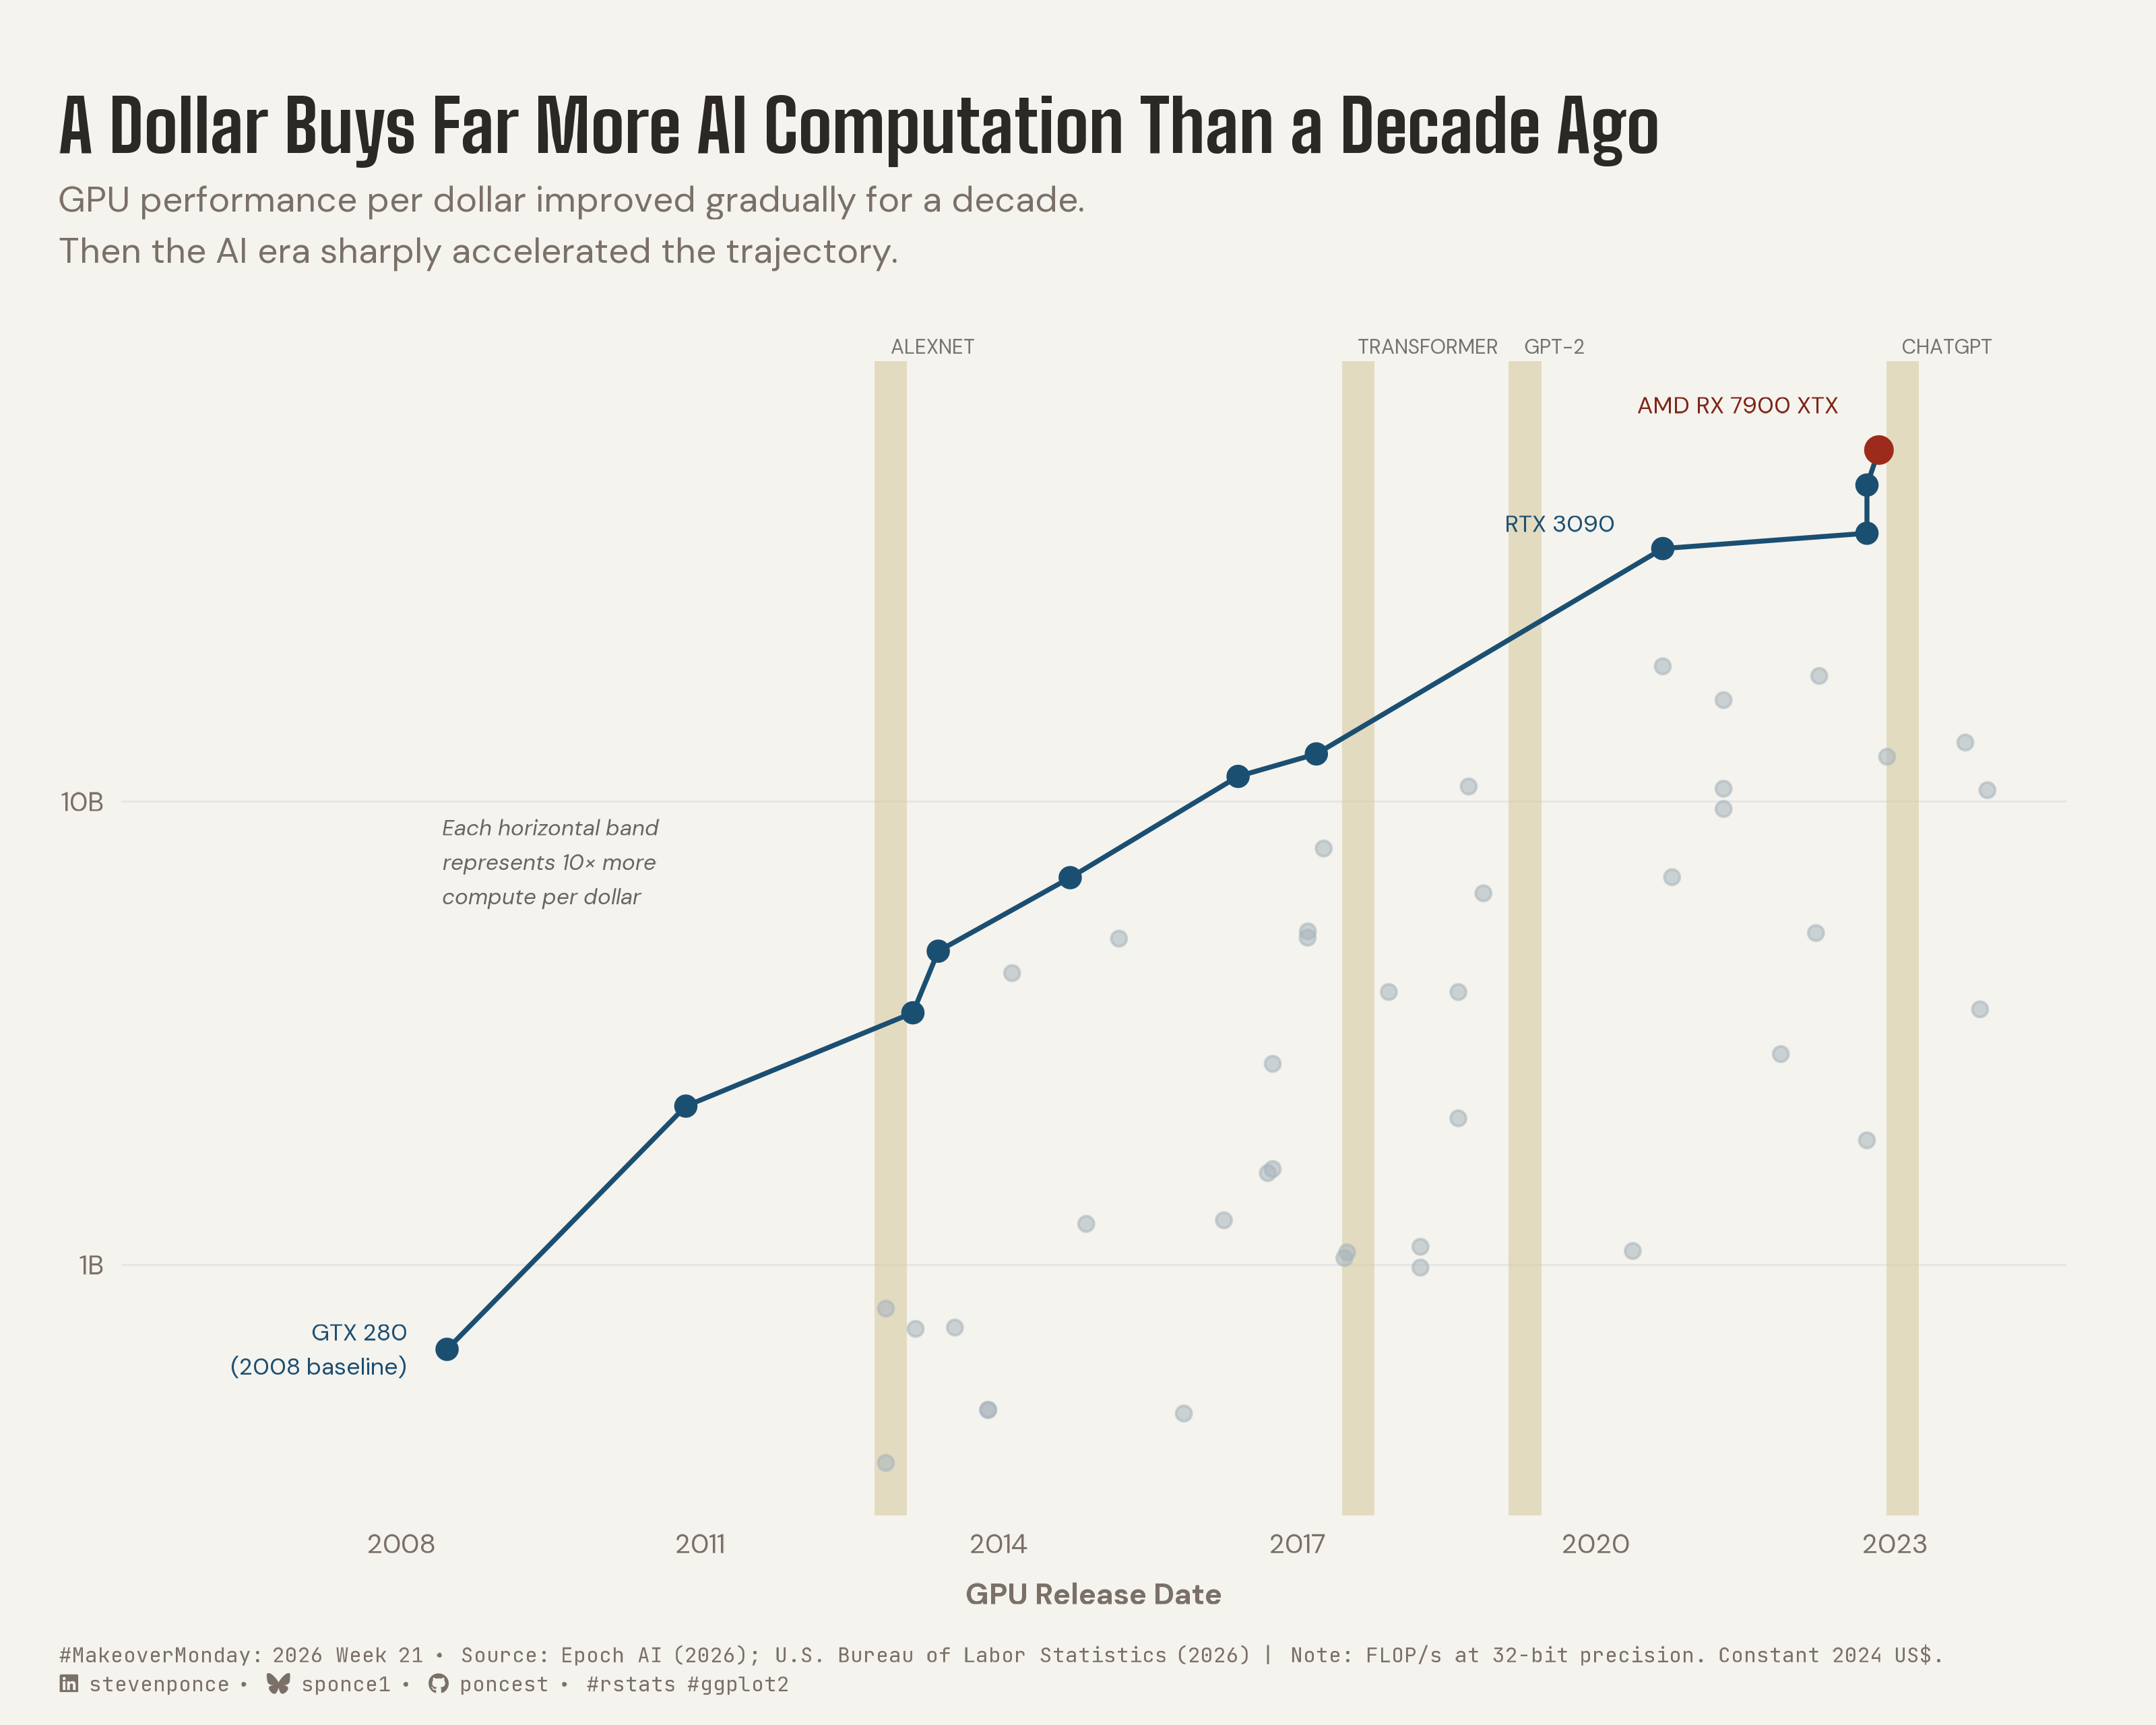

This chart was generated by the following R code:
## Challenge: #MakeoverMonday 2026 week 21
## Data:      GPU computational performance per dollar
## Author:    Steven Ponce
## Date:      2026-05-25

## Article
# https://ourworldindata.org/grapher/gpu-price-performance

## Data
# https://data.world/makeovermonday/gpu-computational-performance-per-dollar

## NOTE: This script uses custom helper functions for theming and formatting.
##       See "HELPER FUNCTIONS DOCUMENTATION" section at the end for details.


## 1. LOAD PACKAGES & SETUP ----
if (!require("pacman")) install.packages("pacman")
pacman::p_load(
  tidyverse, ggtext, showtext, scales, 
  glue, janitor
)

### |- figure size ----
camcorder::gg_record(
  dir    = here::here("temp_plots"),
  device = "png",
  width  = 10,
  height = 8,
  units  = "in",
  dpi    = 320
)

# Source utility functions
source(here::here("R/utils/fonts.R"))
source(here::here("R/utils/social_icons.R"))
source(here::here("R/utils/snap.R"))
source(here::here("R/themes/base_theme.R"))


## 2. READ IN THE DATA ----
df_raw <- read_csv("data/2026/GPU performance per dollar.csv") |>
  clean_names()


## 3. EXAMINING THE DATA ----
glimpse(df_raw)
skimr::skim_without_charts(df_raw)


## 4. TIDY DATA ----

### |-  parse and rename ----
df <- df_raw |>
  rename(
    gpu_name = entity,
    release_date = day,
    flops_per_dollar = gpu_performance_per_dollar
  ) |>
  arrange(release_date)

### |-  frontier: rolling maximum FLOP/s/$ over time ----
# Frontier = best available price-performance at each release date
# with_ties = FALSE prevents non-deterministic multi-row returns

df_frontier <- df |>
  arrange(release_date) |>
  mutate(
    frontier_max = cummax(flops_per_dollar),
    on_frontier = flops_per_dollar == frontier_max
  ) |>
  filter(on_frontier)

### |-  pre-extract label coordinates from df ----
gtx280_x  <- df |> filter(gpu_name == "NVIDIA GeForce GTX 280")  |> pull(release_date)
gtx280_y <- df |> filter(gpu_name == "NVIDIA GeForce GTX 280")  |> pull(flops_per_dollar)
rtx3090_x <- df |> filter(gpu_name == "NVIDIA GeForce RTX 3090") |> pull(release_date)
rtx3090_y <- df |> filter(gpu_name == "NVIDIA GeForce RTX 3090") |> pull(flops_per_dollar)
amd_x <- df |> filter(gpu_name == "AMD Radeon RX 7900 XTX")  |> pull(release_date)
amd_y <- df |> filter(gpu_name == "AMD Radeon RX 7900 XTX")  |> pull(flops_per_dollar)

### |-  AMD peak point (drawn separately with accent color) ----
df_amd_peak <- df |> filter(gpu_name == "AMD Radeon RX 7900 XTX")

### |-  AI milestone bands ----

# Four milestones
# for a societal acceleration story where ChatGPT is the public inflection)
# Band width = 120 days
milestones <- tibble(
  label = c("ALEXNET", "TRANSFORMER", "GPT-2", "CHATGPT"),
  date = as.Date(c("2012-09-30", "2017-06-12", "2019-02-14", "2022-11-30")),
  date_end = as.Date(c("2012-09-30", "2017-06-12", "2019-02-14", "2022-11-30")) + 120
)


## 5. VISUALIZATION ----

### |-  plot aesthetics ----
clrs <- get_theme_colors(
  palette = list(
    col_cloud = "#A8B4BC",
    col_frontier = "#1B4F72",
    col_peak = "#9C2B1B",
    col_peak_label = "#7F2418",
    col_milestone = "#D6C79A",
    col_label = "#1B4F72"
  )
)

# Unpack  — avoids $palette$ repetition in plot code
col_cloud <- clrs$palette$col_cloud
col_frontier <- clrs$palette$col_frontier
col_peak <- clrs$palette$col_peak
col_peak_label <- clrs$palette$col_peak_label
col_milestone <- clrs$palette$col_milestone
col_label <- clrs$palette$col_label

### |-  titles and caption ----
title_text <- str_glue("A Dollar Buys Far More AI Computation Than a Decade Ago")

subtitle_text <- str_glue(
  "GPU performance per dollar improved gradually for a decade.\n",
  "Then the AI era sharply accelerated the trajectory."
)

caption_text <- create_social_caption(
  mm_year = 2026,
  mm_week = 21,
  source_text = "Epoch AI (2026); U.S. Bureau of Labor Statistics (2026) |
  Note: FLOP/s at 32-bit precision. Constant 2024 US$."
)

### |-  fonts ----
setup_fonts()
fonts <- get_font_families()

### |-  plot theme ----
base_theme <- create_base_theme(clrs)

weekly_theme <- extend_weekly_theme(
  base_theme,
  theme(
    # Title / subtitle
    plot.title.position = "plot",
    plot.title = element_text(size = 24, face = "bold", family = fonts$title_1, 
                              color = clrs$title, margin = margin(b = 6)),
    plot.subtitle = element_text(size = 12, family = fonts$subtitle, lineheight = 1.2, 
                                 color = clrs$subtitle, margin = margin(b = 30)),

    # Caption
    plot.caption = element_markdown(
      size = 7, hjust = 0, lineheight = 1.4, family = fonts$caption,
      margin = margin(t = 12), color = clrs$caption
    ),

    # Axes
    axis.title.x = element_text(size = 10, margin = margin(t = 8)),
    axis.title.y = element_blank(),
    axis.text.x = element_text(size = 9),
    axis.text.y = element_text(size = 9),
    axis.ticks = element_blank(),

    # Grid — y-lines only
    panel.grid.major.y = element_line(color = "gray90", linewidth = 0.3),
    panel.grid.major.x = element_blank(),
    panel.grid.minor = element_blank(),

    # Top margin 
    plot.margin = margin(t = 32, r = 30, b = 10, l = 20)
  )
)

theme_set(weekly_theme)

### |-  y-axis label helper ----
flops_labels <- function(x) {
  case_when(
    x >= 1e9 ~ paste0(round(x / 1e9), "B"),
    x >= 1e6 ~ paste0(round(x / 1e6), "M"),
    TRUE ~ scales::comma(x)
  )
}

### |-  main plot ----
p <- ggplot() +
  # Geoms
  geom_rect(
    data = milestones,
    aes(xmin = date, xmax = date_end),
    ymin = -Inf,
    ymax = Inf,
    fill = col_milestone,
    alpha = 0.55,
    inherit.aes = FALSE
  ) +
  geom_text(
    data = milestones,
    aes(x = date + 60, y = Inf, label = label),
    vjust = -0.5,
    hjust = 0,
    size = 2.4,
    color = "gray45",
    fontface = "plain",
    inherit.aes = FALSE
  ) +
  geom_point(
    data = df,
    aes(x = release_date, y = flops_per_dollar),
    color = col_cloud,
    size = 2,
    alpha = 0.55
  ) +
  geom_line(
    data = df_frontier,
    aes(x = release_date, y = flops_per_dollar),
    color = col_frontier,
    linewidth = 0.78,
    lineend = "round"
  ) +
  geom_point(
    data = df_frontier,
    aes(x = release_date, y = flops_per_dollar),
    color = col_frontier,
    size = 2.8
  ) +
  geom_point(
    data = df_amd_peak,
    aes(x = release_date, y = flops_per_dollar),
    color = col_peak,
    size = 3.8
  ) +
  # Annotate
  annotate(
    "text",
    x = gtx280_x - 150,
    y = gtx280_y,
    label = "GTX 280\n(2008 baseline)",
    hjust = 1,
    vjust = 0.5,
    size = 2.8,
    color = col_label,
    lineheight = 1.2
  ) +
  annotate(
    "text",
    x = rtx3090_x - 180,
    y = rtx3090_y * 1.95,
    label = "RTX 3090",
    hjust = 1,
    vjust = 0,
    size = 2.8,
    color = col_label,
    lineheight = 1.2
  ) +
  annotate(
    "text",
    x = amd_x - 150,
    y = amd_y * 1.2,
    label = "AMD RX 7900 XTX",
    hjust = 1,
    vjust = 0,
    size = 2.8,
    color = col_peak_label,
    lineheight = 1.2
  ) +
  annotate(
    "text",
    x = as.Date("2008-06-01"),
    y = 6e9,
    label = "Each horizontal band\nrepresents 10× more\ncompute per dollar",
    hjust = 0,
    vjust = 0,
    size = 2.6,
    color = "gray40",
    lineheight = 1.3,
    fontface = "italic"
  ) +
  # Scales
  scale_y_log10(
    labels = flops_labels,
    breaks = c(1e8, 1e9, 1e10, 1e11)
  ) +
  scale_x_date(
    date_breaks = "3 years",
    date_labels = "%Y",
    expand = expansion(mult = c(0.18, 0.05))
  ) +
  coord_cartesian(clip = "off") +
  # Labs
  labs(
    title = title_text,
    subtitle = subtitle_text,
    caption = caption_text,
    x = "GPU Release Date",
    y = NULL
  )

### |-  Preview ----
snap(p)


# 6. HELPER FUNCTIONS DOCUMENTATION ----

## ============================================================================ ##
##                     CUSTOM HELPER FUNCTIONS                                  ##
## ============================================================================ ##
#
# This analysis uses custom helper functions for consistent theming, fonts,
# and formatting across all my #MakeoverMonday projects. The core analysis logic
# (data tidying and visualization) uses only standard tidyverse packages.
#
# -----------------------------------------------------------------------------
# FUNCTIONS USED IN THIS SCRIPT:
# -----------------------------------------------------------------------------
#
# 📂 R/utils/fonts.R
#    • setup_fonts()       - Initialize Google Fonts with showtext
#    • get_font_families() - Return standardized font family names
#
# 📂 R/utils/social_icons.R
#    • create_social_caption() - Generate formatted caption with social handles
#                                and #MakeoverMonday attribution
#
# 📂 R/themes/base_theme.R
#    • create_base_theme()   - Create consistent base ggplot2 theme
#    • extend_weekly_theme() - Add weekly-specific theme customizations
#    • get_theme_colors()    - Get color palettes for highlight/text
#
# -----------------------------------------------------------------------------
# WHY CUSTOM FUNCTIONS?
# -----------------------------------------------------------------------------
# These utilities eliminate repetitive code and ensure visual consistency
# across X+ weekly visualizations. Instead of copy-pasting 30+ lines of
# theme() code each week, I use create_base_theme() and extend as needed.
#
# -----------------------------------------------------------------------------
# VIEW SOURCE CODE:
# -----------------------------------------------------------------------------
# All helper functions are open source on GitHub:
# 🔗 https://github.com/poncest/MakeoverMonday/tree/master/R
#
# Main files:
#   • R/utils/fonts.R         - Font setup and management
#   • R/utils/social_icons.R  - Caption generation with icons
#   • R/themes/base_theme.R   - Reusable ggplot2 themes
#
# -----------------------------------------------------------------------------
# REPRODUCIBILITY:
# -----------------------------------------------------------------------------
# To run this script:
#
# Option 1 - Use the helper functions (recommended):
#   1. Clone the repo: https://github.com/poncest/MakeoverMonday/tree/master
#   2. Make sure the R/ directory structure is maintained
#   3. Run the script as-is
#
# Option 2 - Replace with standard code:
#   1. Replace setup_fonts() with your own font setup
#   2. Replace get_theme_colors() with manual color definitions
#   3. Replace create_base_theme() with theme_minimal() + theme()
#   4. Replace create_social_caption() with manual caption text
#
## ============================================================================ ##


# 7. SESSION INFO ----
sessioninfo::session_info(include_base = TRUE)
 
# ─ Session info ───────────────────────────────────────
# setting  value
# version  R version 4.5.3 (2026-03-11 ucrt)
# os       Windows 11 x64 (build 26100)
# system   x86_64, mingw32
# ui       RStudio
# language (EN)
# collate  English_United States.utf8
# ctype    English_United States.utf8
# tz       America/New_York
# date     2026-05-25
# rstudio  2026.04.0+526 Globemaster Allium (desktop)
# pandoc   NA
# 
# ─ Packages ───────────────────────────────────────────
# ! package      * version  date (UTC) lib source
# base         * 4.5.3    2026-03-11 [?] local
# base64enc      0.1-6    2026-02-02 [1] CRAN (R 4.5.2)
# bit            4.6.0    2025-03-06 [1] CRAN (R 4.5.3)
# bit64          4.6.0-1  2025-01-16 [1] CRAN (R 4.5.3)
# camcorder      0.1.0    2022-10-03 [1] CRAN (R 4.5.3)
# cli            3.6.6    2026-04-09 [1] CRAN (R 4.5.3)
# commonmark     2.0.0    2025-07-07 [1] CRAN (R 4.5.3)
# P compiler       4.5.3    2026-03-11 [2] local
# crayon         1.5.3    2024-06-20 [1] CRAN (R 4.5.3)
# curl           7.0.0    2025-08-19 [1] CRAN (R 4.5.3)
# P datasets     * 4.5.3    2026-03-11 [2] local
# digest         0.6.39   2025-11-19 [1] CRAN (R 4.5.3)
# dplyr        * 1.2.1    2026-04-03 [1] CRAN (R 4.5.3)
# evaluate       1.0.5    2025-08-27 [1] CRAN (R 4.5.3)
# farver         2.1.2    2024-05-13 [1] CRAN (R 4.5.3)
# fastmap        1.2.0    2024-05-15 [1] CRAN (R 4.5.3)
# forcats      * 1.0.1    2025-09-25 [1] CRAN (R 4.5.3)
# generics       0.1.4    2025-05-09 [1] CRAN (R 4.5.3)
# ggplot2      * 4.0.3    2026-04-22 [1] CRAN (R 4.5.3)
# ggtext       * 0.1.2    2022-09-16 [1] CRAN (R 4.5.3)
# gifski         1.32.0-2 2025-03-18 [1] CRAN (R 4.5.3)
# glue         * 1.8.0    2024-09-30 [1] CRAN (R 4.5.3)
# P graphics     * 4.5.3    2026-03-11 [2] local
# P grDevices    * 4.5.3    2026-03-11 [2] local
# P grid           4.5.3    2026-03-11 [2] local
# gridtext       0.1.6    2026-02-19 [1] CRAN (R 4.5.3)
# gtable         0.3.6    2024-10-25 [1] CRAN (R 4.5.3)
# here         * 1.0.2    2025-09-15 [1] CRAN (R 4.5.3)
# hms            1.1.4    2025-10-17 [1] CRAN (R 4.5.3)
# htmltools      0.5.9    2025-12-04 [1] CRAN (R 4.5.3)
# janitor      * 2.2.1    2024-12-22 [1] CRAN (R 4.5.3)
# jsonlite       2.0.0    2025-03-27 [1] CRAN (R 4.5.3)
# knitr          1.51     2025-12-20 [1] CRAN (R 4.5.3)
# lifecycle      1.0.5    2026-01-08 [1] CRAN (R 4.5.3)
# litedown       0.9      2025-12-18 [1] CRAN (R 4.5.3)
# lubridate    * 1.9.5    2026-02-04 [1] CRAN (R 4.5.3)
# magick         2.9.1    2026-02-28 [1] CRAN (R 4.5.3)
# magrittr       2.0.5    2026-04-04 [1] CRAN (R 4.5.3)
# markdown       2.0      2025-03-23 [1] CRAN (R 4.5.3)
# P methods      * 4.5.3    2026-03-11 [2] local
# otel           0.2.0    2025-08-29 [1] CRAN (R 4.5.3)
# pacman       * 0.5.1    2019-03-11 [1] CRAN (R 4.5.3)
# P parallel       4.5.3    2026-03-11 [2] local
# pillar         1.11.1   2025-09-17 [1] CRAN (R 4.5.3)
# pkgconfig      2.0.3    2019-09-22 [1] CRAN (R 4.5.3)
# purrr        * 1.2.2    2026-04-10 [1] CRAN (R 4.5.3)
# R6             2.6.1    2025-02-15 [1] CRAN (R 4.5.3)
# ragg           1.5.2    2026-03-23 [1] CRAN (R 4.5.3)
# RColorBrewer   1.1-3    2022-04-03 [1] CRAN (R 4.5.2)
# Rcpp           1.1.1    2026-01-10 [1] CRAN (R 4.5.3)
# readr        * 2.2.0    2026-02-19 [1] CRAN (R 4.5.3)
# repr           1.1.7    2024-03-22 [1] CRAN (R 4.5.3)
# rlang          1.2.0    2026-04-06 [1] CRAN (R 4.5.3)
# rprojroot      2.1.1    2025-08-26 [1] CRAN (R 4.5.3)
# rstudioapi     0.18.0   2026-01-16 [1] CRAN (R 4.5.3)
# rsvg           2.7.0    2025-09-08 [1] CRAN (R 4.5.3)
# S7             0.2.1    2025-11-14 [1] CRAN (R 4.5.3)
# scales       * 1.4.0    2025-04-24 [1] CRAN (R 4.5.3)
# sessioninfo    1.2.3    2025-02-05 [1] CRAN (R 4.5.3)
# showtext     * 0.9-8    2026-03-21 [1] CRAN (R 4.5.3)
# showtextdb   * 3.0      2020-06-04 [1] CRAN (R 4.5.3)
# skimr          2.2.2    2026-01-10 [1] CRAN (R 4.5.3)
# snakecase      0.11.1   2023-08-27 [1] CRAN (R 4.5.3)
# P stats        * 4.5.3    2026-03-11 [2] local
# stringi        1.8.7    2025-03-27 [1] CRAN (R 4.5.2)
# stringr      * 1.6.0    2025-11-04 [1] CRAN (R 4.5.3)
# svglite        2.2.2    2025-10-21 [1] CRAN (R 4.5.3)
# sysfonts     * 0.8.9    2024-03-02 [1] CRAN (R 4.5.3)
# systemfonts    1.3.2    2026-03-05 [1] CRAN (R 4.5.3)
# textshaping    1.0.5    2026-03-06 [1] CRAN (R 4.5.3)
# tibble       * 3.3.1    2026-01-11 [1] CRAN (R 4.5.3)
# tidyr        * 1.3.2    2025-12-19 [1] CRAN (R 4.5.3)
# tidyselect     1.2.1    2024-03-11 [1] CRAN (R 4.5.3)
# tidyverse    * 2.0.0    2023-02-22 [1] CRAN (R 4.5.3)
# timechange     0.4.0    2026-01-29 [1] CRAN (R 4.5.3)
# P tools          4.5.3    2026-03-11 [2] local
# tzdb           0.5.0    2025-03-15 [1] CRAN (R 4.5.3)
# utf8           1.2.6    2025-06-08 [1] CRAN (R 4.5.3)
# P utils        * 4.5.3    2026-03-11 [2] local
# vctrs          0.7.3    2026-04-11 [1] CRAN (R 4.5.3)
# vroom          1.7.1    2026-03-31 [1] CRAN (R 4.5.3)
# withr          3.0.2    2024-10-28 [1] CRAN (R 4.5.3)
# xfun           0.57     2026-03-20 [1] CRAN (R 4.5.3)
# xml2           1.5.2    2026-01-17 [1] CRAN (R 4.5.3)
# 
# [1] C:/Users/poncest/AppData/Local/R/win-library/4.5
# [2] C:/Program Files/R/R-4.5.3/library
# 
# * ── Packages attached to the search path.
# P ── Loaded and on-disk path mismatch.
# 
# ──────────────────────────────────────────────────────
